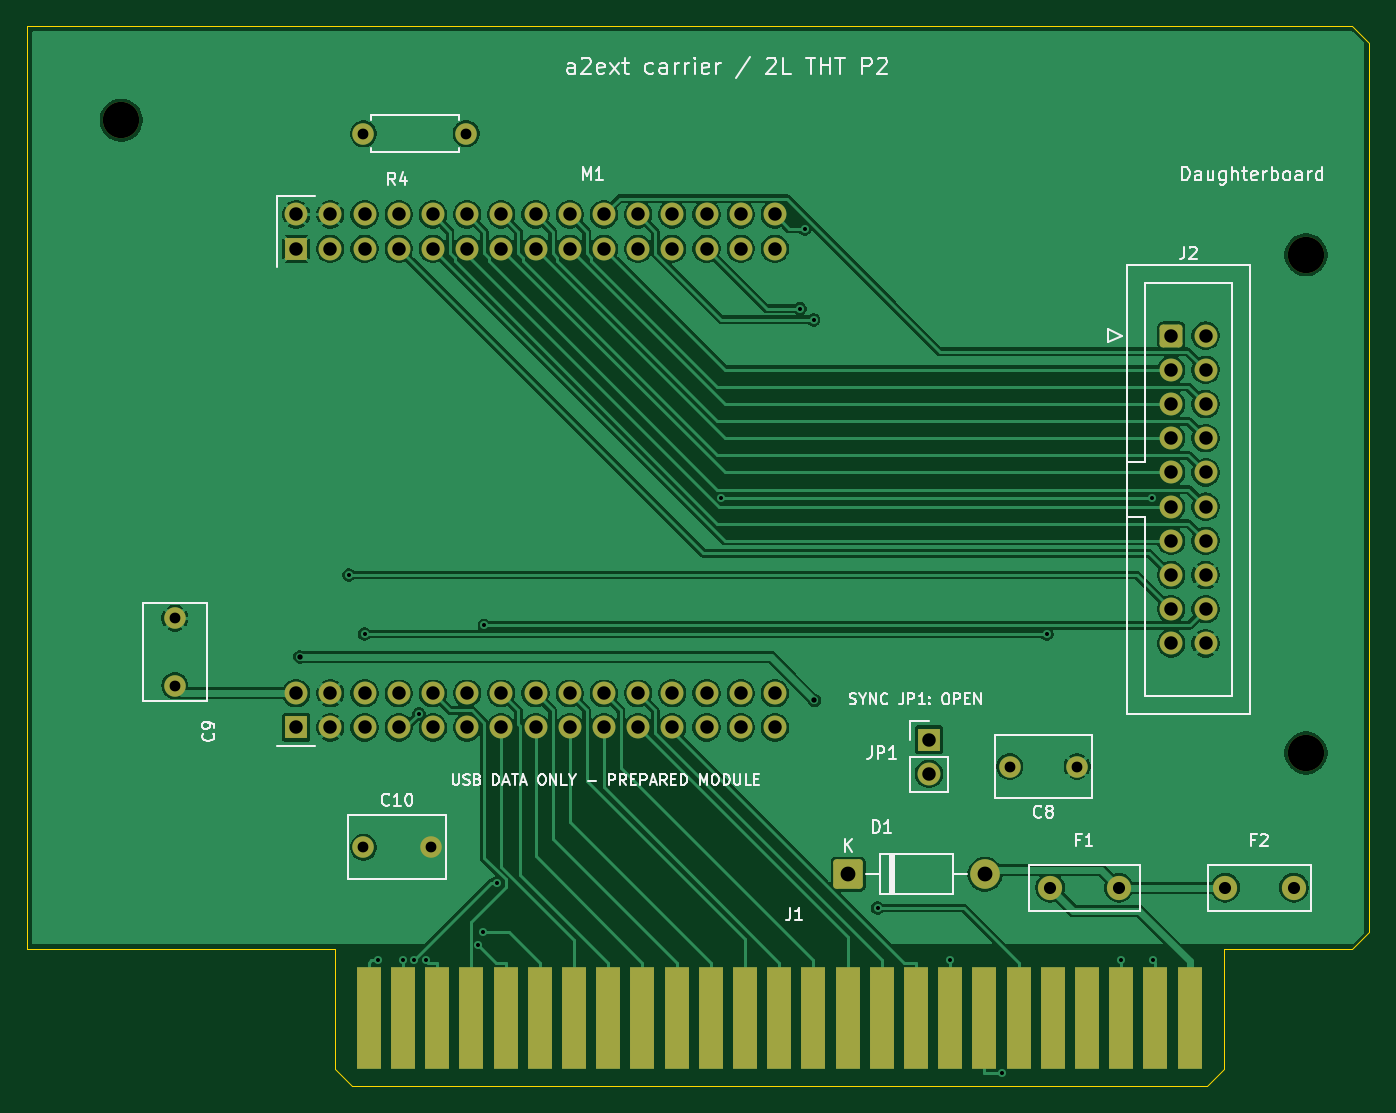
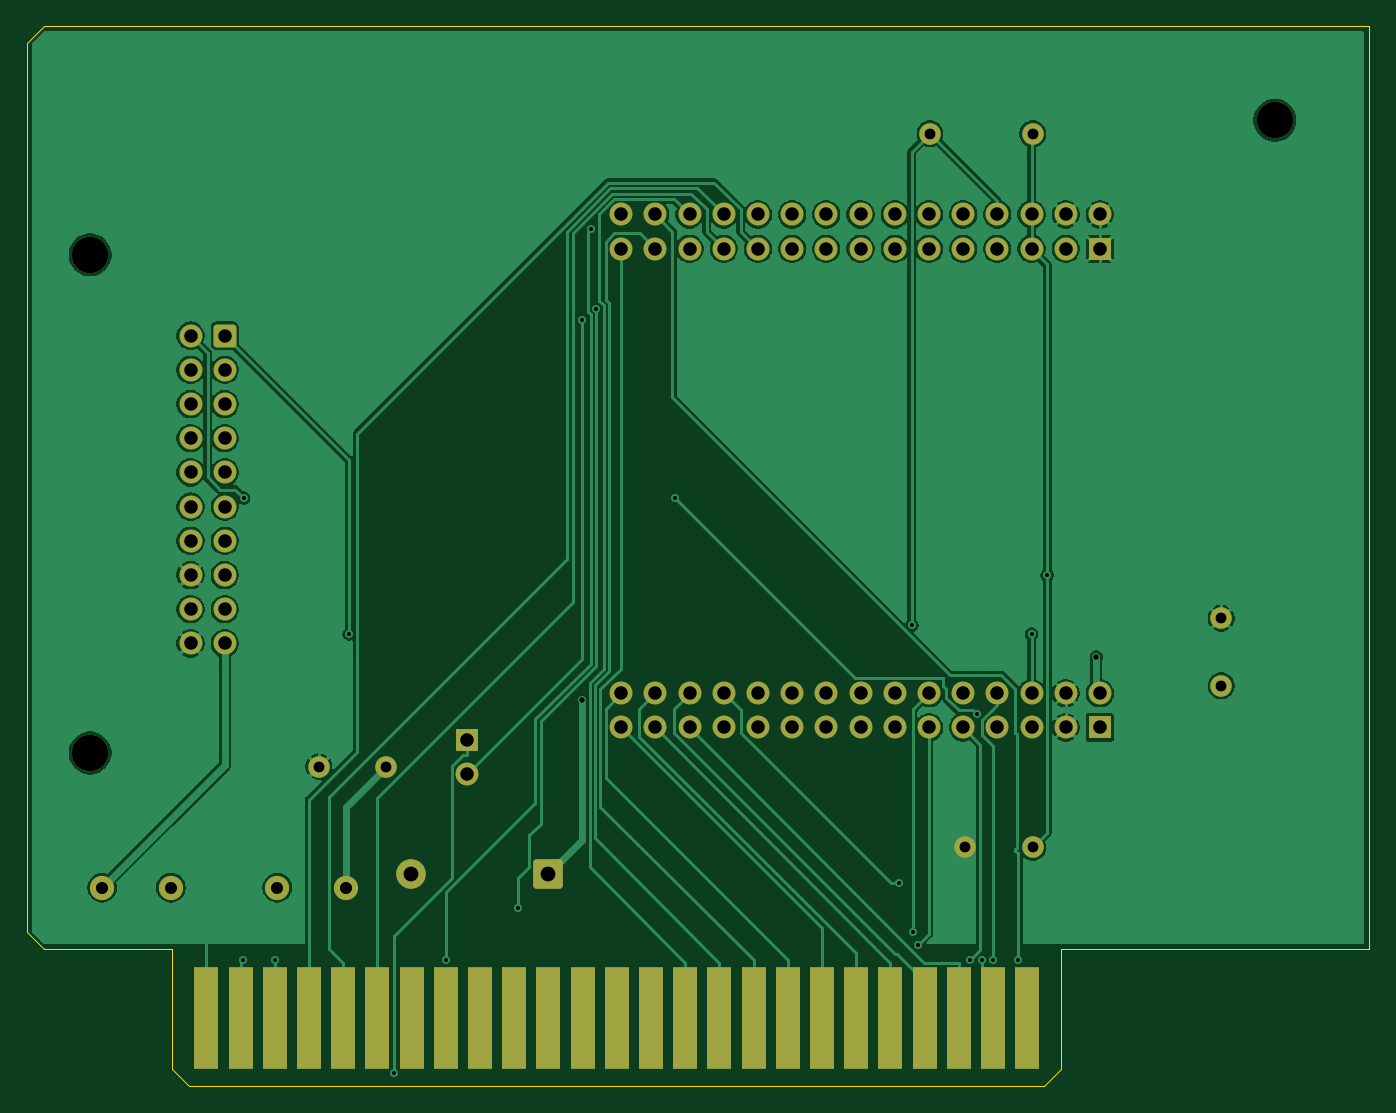
Circuit board: 11 layer files. Board 99.7 x 78.7 mm.
- bottom_copper: a2ext-carrier-B_Cu.gbl (104004 bytes)
- bottom_mask: a2ext-carrier-B_Mask.gbs (4829 bytes)
- paste: a2ext-carrier-B_Paste.gbp (500 bytes)
- bottom_silk: a2ext-carrier-B_Silkscreen.gbo (4839 bytes)
- outline: a2ext-carrier-Edge_Cuts.gm1 (1138 bytes)
- top_copper: a2ext-carrier-F_Cu.gtl (143048 bytes)
- top_mask: a2ext-carrier-F_Mask.gts (4829 bytes)
- paste: a2ext-carrier-F_Paste.gtp (500 bytes)
- top_silk: a2ext-carrier-F_Silkscreen.gto (48897 bytes)
- drill: a2ext-carrier-NPTH.drl (409 bytes)
- drill: a2ext-carrier-PTH.drl (2378 bytes)

=== bottom_copper: a2ext-carrier-B_Cu.gbl (104004 bytes, source omitted) ===
=== bottom_mask: a2ext-carrier-B_Mask.gbs ===
%TF.GenerationSoftware,KiCad,Pcbnew,10.0.7-10.0.7~ubuntu26.04.1*%
%TF.CreationDate,2026-10-12T18:36:13+09:00*%
%TF.ProjectId,a2ext-carrier,61326578-742d-4636-9172-726965722e6b,rev?*%
%TF.SameCoordinates,Original*%
%TF.FileFunction,Soldermask,Bot*%
%TF.FilePolarity,Negative*%
%FSLAX46Y46*%
G04 Gerber Fmt 4.6, Leading zero omitted, Abs format (unit mm)*
G04 Created by KiCad (PCBNEW 10.0.7-10.0.7~ubuntu26.04.1) date 2026-10-12 18:36:13*
%MOMM*%
%LPD*%
G01*
G04 APERTURE LIST*
G04 Aperture macros list*
%AMRoundRect*
0 Rectangle with rounded corners*
0 $1 Rounding radius*
0 $2 $3 $4 $5 $6 $7 $8 $9 X,Y pos of 4 corners*
0 Add a 4 corners polygon primitive as box body*
4,1,4,$2,$3,$4,$5,$6,$7,$8,$9,$2,$3,0*
0 Add four circle primitives for the rounded corners*
1,1,$1+$1,$2,$3*
1,1,$1+$1,$4,$5*
1,1,$1+$1,$6,$7*
1,1,$1+$1,$8,$9*
0 Add four rect primitives between the rounded corners*
20,1,$1+$1,$2,$3,$4,$5,0*
20,1,$1+$1,$4,$5,$6,$7,0*
20,1,$1+$1,$6,$7,$8,$9,0*
20,1,$1+$1,$8,$9,$2,$3,0*%
G04 Aperture macros list end*
%ADD10C,1.600000*%
%ADD11C,2.700000*%
%ADD12R,1.700000X1.700000*%
%ADD13C,1.700000*%
%ADD14C,1.800000*%
%ADD15R,1.778000X7.620000*%
%ADD16RoundRect,0.250000X-0.600000X-0.600000X0.600000X-0.600000X0.600000X0.600000X-0.600000X0.600000X0*%
%ADD17RoundRect,0.249999X-0.850001X-0.850001X0.850001X-0.850001X0.850001X0.850001X-0.850001X0.850001X0*%
%ADD18C,2.200000*%
G04 APERTURE END LIST*
D10*
%TO.C,C9*%
X61000000Y-99000000D03*
X61000000Y-94000000D03*
%TD*%
D11*
%TO.C,H2*%
X145000000Y-104000000D03*
%TD*%
D10*
%TO.C,R4*%
X75000000Y-58000000D03*
X82620000Y-58000000D03*
%TD*%
D12*
%TO.C,M1*%
X70000000Y-102100000D03*
D13*
X70000000Y-99560000D03*
X72540000Y-102100000D03*
X72540000Y-99560000D03*
X75080000Y-102100000D03*
X75080000Y-99560000D03*
X77620000Y-102100000D03*
X77620000Y-99560000D03*
X80160000Y-102100000D03*
X80160000Y-99560000D03*
X82700000Y-102100000D03*
X82700000Y-99560000D03*
X85240000Y-102100000D03*
X85240000Y-99560000D03*
X87780000Y-102100000D03*
X87780000Y-99560000D03*
X90320000Y-102100000D03*
X90320000Y-99560000D03*
X92860000Y-102100000D03*
X92860000Y-99560000D03*
X95400000Y-102100000D03*
X95400000Y-99560000D03*
X97940000Y-102100000D03*
X97940000Y-99560000D03*
X100480000Y-102100000D03*
X100480000Y-99560000D03*
X103020000Y-102100000D03*
X103020000Y-99560000D03*
X105560000Y-102100000D03*
X105560000Y-99560000D03*
D12*
X70000000Y-66540000D03*
D13*
X70000000Y-64000000D03*
X72540000Y-66540000D03*
X72540000Y-64000000D03*
X75080000Y-66540000D03*
X75080000Y-64000000D03*
X77620000Y-66540000D03*
X77620000Y-64000000D03*
X80160000Y-66540000D03*
X80160000Y-64000000D03*
X82700000Y-66540000D03*
X82700000Y-64000000D03*
X85240000Y-66540000D03*
X85240000Y-64000000D03*
X87780000Y-66540000D03*
X87780000Y-64000000D03*
X90320000Y-66540000D03*
X90320000Y-64000000D03*
X92860000Y-66540000D03*
X92860000Y-64000000D03*
X95400000Y-66540000D03*
X95400000Y-64000000D03*
X97940000Y-66540000D03*
X97940000Y-64000000D03*
X100480000Y-66540000D03*
X100480000Y-64000000D03*
X103020000Y-66540000D03*
X103020000Y-64000000D03*
X105560000Y-66540000D03*
X105560000Y-64000000D03*
%TD*%
D10*
%TO.C,C10*%
X75000000Y-111000000D03*
X80000000Y-111000000D03*
%TD*%
D11*
%TO.C,H3*%
X57000000Y-57000000D03*
%TD*%
%TO.C,H1*%
X145000000Y-67000000D03*
%TD*%
D14*
%TO.C,F2*%
X139000000Y-114000000D03*
X144100000Y-114000000D03*
%TD*%
%TO.C,F1*%
X126000000Y-114000000D03*
X131100000Y-114000000D03*
%TD*%
D10*
%TO.C,C8*%
X123000000Y-105000000D03*
X128000000Y-105000000D03*
%TD*%
D15*
%TO.C,J1*%
X136360000Y-123660000D03*
X133820000Y-123660000D03*
X131280000Y-123660000D03*
X128740000Y-123660000D03*
X126200000Y-123660000D03*
X123660000Y-123660000D03*
X121120000Y-123660000D03*
X118580000Y-123660000D03*
X116040000Y-123660000D03*
X113500000Y-123660000D03*
X110960000Y-123660000D03*
X108420000Y-123660000D03*
X105880000Y-123660000D03*
X103340000Y-123660000D03*
X100800000Y-123660000D03*
X98260000Y-123660000D03*
X95720000Y-123660000D03*
X93180000Y-123660000D03*
X90640000Y-123660000D03*
X88100000Y-123660000D03*
X85560000Y-123660000D03*
X83020000Y-123660000D03*
X80480000Y-123660000D03*
X77940000Y-123660000D03*
X75400000Y-123660000D03*
%TD*%
D16*
%TO.C,J2*%
X135000000Y-73000000D03*
D13*
X137540000Y-73000000D03*
X135000000Y-75540000D03*
X137540000Y-75540000D03*
X135000000Y-78080000D03*
X137540000Y-78080000D03*
X135000000Y-80620000D03*
X137540000Y-80620000D03*
X135000000Y-83160000D03*
X137540000Y-83160000D03*
X135000000Y-85700000D03*
X137540000Y-85700000D03*
X135000000Y-88240000D03*
X137540000Y-88240000D03*
X135000000Y-90780000D03*
X137540000Y-90780000D03*
X135000000Y-93320000D03*
X137540000Y-93320000D03*
X135000000Y-95860000D03*
X137540000Y-95860000D03*
%TD*%
D12*
%TO.C,JP1*%
X117000000Y-103000000D03*
D13*
X117000000Y-105540000D03*
%TD*%
D17*
%TO.C,D1*%
X111000000Y-113000000D03*
D18*
X121160000Y-113000000D03*
%TD*%
M02*

=== paste: a2ext-carrier-B_Paste.gbp ===
%TF.GenerationSoftware,KiCad,Pcbnew,10.0.7-10.0.7~ubuntu26.04.1*%
%TF.CreationDate,2026-10-12T18:36:13+09:00*%
%TF.ProjectId,a2ext-carrier,61326578-742d-4636-9172-726965722e6b,rev?*%
%TF.SameCoordinates,Original*%
%TF.FileFunction,Paste,Bot*%
%TF.FilePolarity,Positive*%
%FSLAX46Y46*%
G04 Gerber Fmt 4.6, Leading zero omitted, Abs format (unit mm)*
G04 Created by KiCad (PCBNEW 10.0.7-10.0.7~ubuntu26.04.1) date 2026-10-12 18:36:13*
%MOMM*%
%LPD*%
G01*
G04 APERTURE LIST*
G04 APERTURE END LIST*
M02*

=== bottom_silk: a2ext-carrier-B_Silkscreen.gbo (4839 bytes, source omitted) ===
=== outline: a2ext-carrier-Edge_Cuts.gm1 ===
%TF.GenerationSoftware,KiCad,Pcbnew,10.0.7-10.0.7~ubuntu26.04.1*%
%TF.CreationDate,2026-10-12T18:36:13+09:00*%
%TF.ProjectId,a2ext-carrier,61326578-742d-4636-9172-726965722e6b,rev?*%
%TF.SameCoordinates,Original*%
%TF.FileFunction,Profile,NP*%
%FSLAX46Y46*%
G04 Gerber Fmt 4.6, Leading zero omitted, Abs format (unit mm)*
G04 Created by KiCad (PCBNEW 10.0.7-10.0.7~ubuntu26.04.1) date 2026-10-12 18:36:13*
%MOMM*%
%LPD*%
G01*
G04 APERTURE LIST*
%TA.AperFunction,Profile*%
%ADD10C,0.050000*%
%TD*%
G04 APERTURE END LIST*
D10*
X50000000Y-50000000D02*
X148425000Y-50000000D01*
X50000000Y-118580000D02*
X50000000Y-50000000D01*
X72860000Y-118580000D02*
X50000000Y-118580000D01*
X72860000Y-127470000D02*
X72860000Y-118580000D01*
X74130000Y-128740000D02*
X72860000Y-127470000D01*
X137630000Y-128740000D02*
X74130000Y-128740000D01*
X138900000Y-118580000D02*
X138900000Y-127470000D01*
X138900000Y-127470000D02*
X137630000Y-128740000D01*
X148425000Y-50000000D02*
X149695000Y-51270000D01*
X148425000Y-118580000D02*
X138900000Y-118580000D01*
X149695000Y-51270000D02*
X149695000Y-117310000D01*
X149695000Y-117310000D02*
X148425000Y-118580000D01*
M02*

=== top_copper: a2ext-carrier-F_Cu.gtl (143048 bytes, source omitted) ===
=== top_mask: a2ext-carrier-F_Mask.gts ===
%TF.GenerationSoftware,KiCad,Pcbnew,10.0.7-10.0.7~ubuntu26.04.1*%
%TF.CreationDate,2026-10-12T18:36:13+09:00*%
%TF.ProjectId,a2ext-carrier,61326578-742d-4636-9172-726965722e6b,rev?*%
%TF.SameCoordinates,Original*%
%TF.FileFunction,Soldermask,Top*%
%TF.FilePolarity,Negative*%
%FSLAX46Y46*%
G04 Gerber Fmt 4.6, Leading zero omitted, Abs format (unit mm)*
G04 Created by KiCad (PCBNEW 10.0.7-10.0.7~ubuntu26.04.1) date 2026-10-12 18:36:13*
%MOMM*%
%LPD*%
G01*
G04 APERTURE LIST*
G04 Aperture macros list*
%AMRoundRect*
0 Rectangle with rounded corners*
0 $1 Rounding radius*
0 $2 $3 $4 $5 $6 $7 $8 $9 X,Y pos of 4 corners*
0 Add a 4 corners polygon primitive as box body*
4,1,4,$2,$3,$4,$5,$6,$7,$8,$9,$2,$3,0*
0 Add four circle primitives for the rounded corners*
1,1,$1+$1,$2,$3*
1,1,$1+$1,$4,$5*
1,1,$1+$1,$6,$7*
1,1,$1+$1,$8,$9*
0 Add four rect primitives between the rounded corners*
20,1,$1+$1,$2,$3,$4,$5,0*
20,1,$1+$1,$4,$5,$6,$7,0*
20,1,$1+$1,$6,$7,$8,$9,0*
20,1,$1+$1,$8,$9,$2,$3,0*%
G04 Aperture macros list end*
%ADD10C,1.600000*%
%ADD11C,2.700000*%
%ADD12R,1.700000X1.700000*%
%ADD13C,1.700000*%
%ADD14C,1.800000*%
%ADD15R,1.778000X7.620000*%
%ADD16RoundRect,0.250000X-0.600000X-0.600000X0.600000X-0.600000X0.600000X0.600000X-0.600000X0.600000X0*%
%ADD17RoundRect,0.249999X-0.850001X-0.850001X0.850001X-0.850001X0.850001X0.850001X-0.850001X0.850001X0*%
%ADD18C,2.200000*%
G04 APERTURE END LIST*
D10*
%TO.C,C9*%
X61000000Y-99000000D03*
X61000000Y-94000000D03*
%TD*%
D11*
%TO.C,H2*%
X145000000Y-104000000D03*
%TD*%
D10*
%TO.C,R4*%
X75000000Y-58000000D03*
X82620000Y-58000000D03*
%TD*%
D12*
%TO.C,M1*%
X70000000Y-102100000D03*
D13*
X70000000Y-99560000D03*
X72540000Y-102100000D03*
X72540000Y-99560000D03*
X75080000Y-102100000D03*
X75080000Y-99560000D03*
X77620000Y-102100000D03*
X77620000Y-99560000D03*
X80160000Y-102100000D03*
X80160000Y-99560000D03*
X82700000Y-102100000D03*
X82700000Y-99560000D03*
X85240000Y-102100000D03*
X85240000Y-99560000D03*
X87780000Y-102100000D03*
X87780000Y-99560000D03*
X90320000Y-102100000D03*
X90320000Y-99560000D03*
X92860000Y-102100000D03*
X92860000Y-99560000D03*
X95400000Y-102100000D03*
X95400000Y-99560000D03*
X97940000Y-102100000D03*
X97940000Y-99560000D03*
X100480000Y-102100000D03*
X100480000Y-99560000D03*
X103020000Y-102100000D03*
X103020000Y-99560000D03*
X105560000Y-102100000D03*
X105560000Y-99560000D03*
D12*
X70000000Y-66540000D03*
D13*
X70000000Y-64000000D03*
X72540000Y-66540000D03*
X72540000Y-64000000D03*
X75080000Y-66540000D03*
X75080000Y-64000000D03*
X77620000Y-66540000D03*
X77620000Y-64000000D03*
X80160000Y-66540000D03*
X80160000Y-64000000D03*
X82700000Y-66540000D03*
X82700000Y-64000000D03*
X85240000Y-66540000D03*
X85240000Y-64000000D03*
X87780000Y-66540000D03*
X87780000Y-64000000D03*
X90320000Y-66540000D03*
X90320000Y-64000000D03*
X92860000Y-66540000D03*
X92860000Y-64000000D03*
X95400000Y-66540000D03*
X95400000Y-64000000D03*
X97940000Y-66540000D03*
X97940000Y-64000000D03*
X100480000Y-66540000D03*
X100480000Y-64000000D03*
X103020000Y-66540000D03*
X103020000Y-64000000D03*
X105560000Y-66540000D03*
X105560000Y-64000000D03*
%TD*%
D10*
%TO.C,C10*%
X75000000Y-111000000D03*
X80000000Y-111000000D03*
%TD*%
D11*
%TO.C,H3*%
X57000000Y-57000000D03*
%TD*%
%TO.C,H1*%
X145000000Y-67000000D03*
%TD*%
D14*
%TO.C,F2*%
X139000000Y-114000000D03*
X144100000Y-114000000D03*
%TD*%
%TO.C,F1*%
X126000000Y-114000000D03*
X131100000Y-114000000D03*
%TD*%
D10*
%TO.C,C8*%
X123000000Y-105000000D03*
X128000000Y-105000000D03*
%TD*%
D15*
%TO.C,J1*%
X75400000Y-123660000D03*
X77940000Y-123660000D03*
X80480000Y-123660000D03*
X83020000Y-123660000D03*
X85560000Y-123660000D03*
X88100000Y-123660000D03*
X90640000Y-123660000D03*
X93180000Y-123660000D03*
X95720000Y-123660000D03*
X98260000Y-123660000D03*
X100800000Y-123660000D03*
X103340000Y-123660000D03*
X105880000Y-123660000D03*
X108420000Y-123660000D03*
X110960000Y-123660000D03*
X113500000Y-123660000D03*
X116040000Y-123660000D03*
X118580000Y-123660000D03*
X121120000Y-123660000D03*
X123660000Y-123660000D03*
X126200000Y-123660000D03*
X128740000Y-123660000D03*
X131280000Y-123660000D03*
X133820000Y-123660000D03*
X136360000Y-123660000D03*
%TD*%
D16*
%TO.C,J2*%
X135000000Y-73000000D03*
D13*
X137540000Y-73000000D03*
X135000000Y-75540000D03*
X137540000Y-75540000D03*
X135000000Y-78080000D03*
X137540000Y-78080000D03*
X135000000Y-80620000D03*
X137540000Y-80620000D03*
X135000000Y-83160000D03*
X137540000Y-83160000D03*
X135000000Y-85700000D03*
X137540000Y-85700000D03*
X135000000Y-88240000D03*
X137540000Y-88240000D03*
X135000000Y-90780000D03*
X137540000Y-90780000D03*
X135000000Y-93320000D03*
X137540000Y-93320000D03*
X135000000Y-95860000D03*
X137540000Y-95860000D03*
%TD*%
D12*
%TO.C,JP1*%
X117000000Y-103000000D03*
D13*
X117000000Y-105540000D03*
%TD*%
D17*
%TO.C,D1*%
X111000000Y-113000000D03*
D18*
X121160000Y-113000000D03*
%TD*%
M02*

=== paste: a2ext-carrier-F_Paste.gtp ===
%TF.GenerationSoftware,KiCad,Pcbnew,10.0.7-10.0.7~ubuntu26.04.1*%
%TF.CreationDate,2026-10-12T18:36:13+09:00*%
%TF.ProjectId,a2ext-carrier,61326578-742d-4636-9172-726965722e6b,rev?*%
%TF.SameCoordinates,Original*%
%TF.FileFunction,Paste,Top*%
%TF.FilePolarity,Positive*%
%FSLAX46Y46*%
G04 Gerber Fmt 4.6, Leading zero omitted, Abs format (unit mm)*
G04 Created by KiCad (PCBNEW 10.0.7-10.0.7~ubuntu26.04.1) date 2026-10-12 18:36:13*
%MOMM*%
%LPD*%
G01*
G04 APERTURE LIST*
G04 APERTURE END LIST*
M02*

=== top_silk: a2ext-carrier-F_Silkscreen.gto (48897 bytes, source omitted) ===
=== drill: a2ext-carrier-NPTH.drl ===
M48
; DRILL file KiCad 10.0.7-10.0.7~ubuntu26.04.1 date 2026-10-12T18:36:13
; FORMAT={-:-/ absolute / metric / decimal}
; #@! TF.CreationDate,2026-10-12T18:36:13+09:00
; #@! TF.GenerationSoftware,Kicad,Pcbnew,10.0.7-10.0.7~ubuntu26.04.1
; #@! TF.FileFunction,NonPlated,1,2,NPTH
FMAT,2
METRIC
; #@! TA.AperFunction,NonPlated,NPTH,ComponentDrill
T1C2.700
%
G90
G05
T1
X57.0Y-57.0
X145.0Y-67.0
X145.0Y-104.0
M30

=== drill: a2ext-carrier-PTH.drl ===
M48
; DRILL file KiCad 10.0.7-10.0.7~ubuntu26.04.1 date 2026-10-12T18:36:13
; FORMAT={-:-/ absolute / metric / decimal}
; #@! TF.CreationDate,2026-10-12T18:36:13+09:00
; #@! TF.GenerationSoftware,Kicad,Pcbnew,10.0.7-10.0.7~ubuntu26.04.1
; #@! TF.FileFunction,Plated,1,2,PTH
FMAT,2
METRIC
; #@! TA.AperFunction,Plated,PTH,ViaDrill
T1C0.300
; #@! TA.AperFunction,Plated,PTH,ViaDrill
T2C0.400
; #@! TA.AperFunction,Plated,PTH,ComponentDrill
T3C0.800
; #@! TA.AperFunction,Plated,PTH,ComponentDrill
T4C0.900
; #@! TA.AperFunction,Plated,PTH,ComponentDrill
T5C1.000
; #@! TA.AperFunction,Plated,PTH,ComponentDrill
T6C1.100
%
G90
G05
T1
X73.918Y-90.78
X75.08Y-95.152
X76.071Y-119.389
X77.94Y-119.38
X78.777Y-119.373
X79.127Y-101.092
X79.614Y-119.372
X83.531Y-118.259
X83.894Y-117.273
X83.97Y-94.511
X84.936Y-113.641
X101.572Y-85.071
X107.407Y-70.995
X107.768Y-65.081
X108.44Y-71.826
X113.186Y-115.511
X118.58Y-119.392
X122.39Y-127.747
X125.756Y-95.152
X131.28Y-119.398
X133.591Y-85.071
X133.611Y-119.364
T2
X70.27Y-96.875
X108.478Y-100.078
T3
X61.0Y-94.0
X61.0Y-99.0
X75.0Y-58.0
X75.0Y-111.0
X80.0Y-111.0
X82.62Y-58.0
X123.0Y-105.0
X128.0Y-105.0
T4
X126.0Y-114.0
X131.1Y-114.0
X139.0Y-114.0
X144.1Y-114.0
T5
X70.0Y-64.0
X70.0Y-66.54
X70.0Y-99.56
X70.0Y-102.1
X72.54Y-64.0
X72.54Y-66.54
X72.54Y-99.56
X72.54Y-102.1
X75.08Y-64.0
X75.08Y-66.54
X75.08Y-99.56
X75.08Y-102.1
X77.62Y-64.0
X77.62Y-66.54
X77.62Y-99.56
X77.62Y-102.1
X80.16Y-64.0
X80.16Y-66.54
X80.16Y-99.56
X80.16Y-102.1
X82.7Y-64.0
X82.7Y-66.54
X82.7Y-99.56
X82.7Y-102.1
X85.24Y-64.0
X85.24Y-66.54
X85.24Y-99.56
X85.24Y-102.1
X87.78Y-64.0
X87.78Y-66.54
X87.78Y-99.56
X87.78Y-102.1
X90.32Y-64.0
X90.32Y-66.54
X90.32Y-99.56
X90.32Y-102.1
X92.86Y-64.0
X92.86Y-66.54
X92.86Y-99.56
X92.86Y-102.1
X95.4Y-64.0
X95.4Y-66.54
X95.4Y-99.56
X95.4Y-102.1
X97.94Y-64.0
X97.94Y-66.54
X97.94Y-99.56
X97.94Y-102.1
X100.48Y-64.0
X100.48Y-66.54
X100.48Y-99.56
X100.48Y-102.1
X103.02Y-64.0
X103.02Y-66.54
X103.02Y-99.56
X103.02Y-102.1
X105.56Y-64.0
X105.56Y-66.54
X105.56Y-99.56
X105.56Y-102.1
X117.0Y-103.0
X117.0Y-105.54
X135.0Y-73.0
X135.0Y-75.54
X135.0Y-78.08
X135.0Y-80.62
X135.0Y-83.16
X135.0Y-85.7
X135.0Y-88.24
X135.0Y-90.78
X135.0Y-93.32
X135.0Y-95.86
X137.54Y-73.0
X137.54Y-75.54
X137.54Y-78.08
X137.54Y-80.62
X137.54Y-83.16
X137.54Y-85.7
X137.54Y-88.24
X137.54Y-90.78
X137.54Y-93.32
X137.54Y-95.86
T6
X111.0Y-113.0
X121.16Y-113.0
M30
